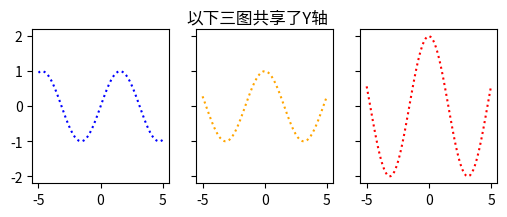

Source code (Python):
import numpy as np
import matplotlib.pyplot as plt
x = np.linspace(-5,5,100)
y_1 = np.sin(x)
y_2 = np.cos(x)
y_3 = y_2*2

figure,(ax1,ax2,ax3) = plt.subplots(1,3,
  figsize=(6,2),
  dpi=600,
  # 共享y轴
  sharey=True)
figure.suptitle('以下三图共享了Y轴')
ax1.plot(x,y_1,c='blue',linestyle=':')
ax2.plot(x,y_2,c='orange',linestyle=':')
ax3.plot(x,y_3,c='r',linestyle=':')
plt.show()